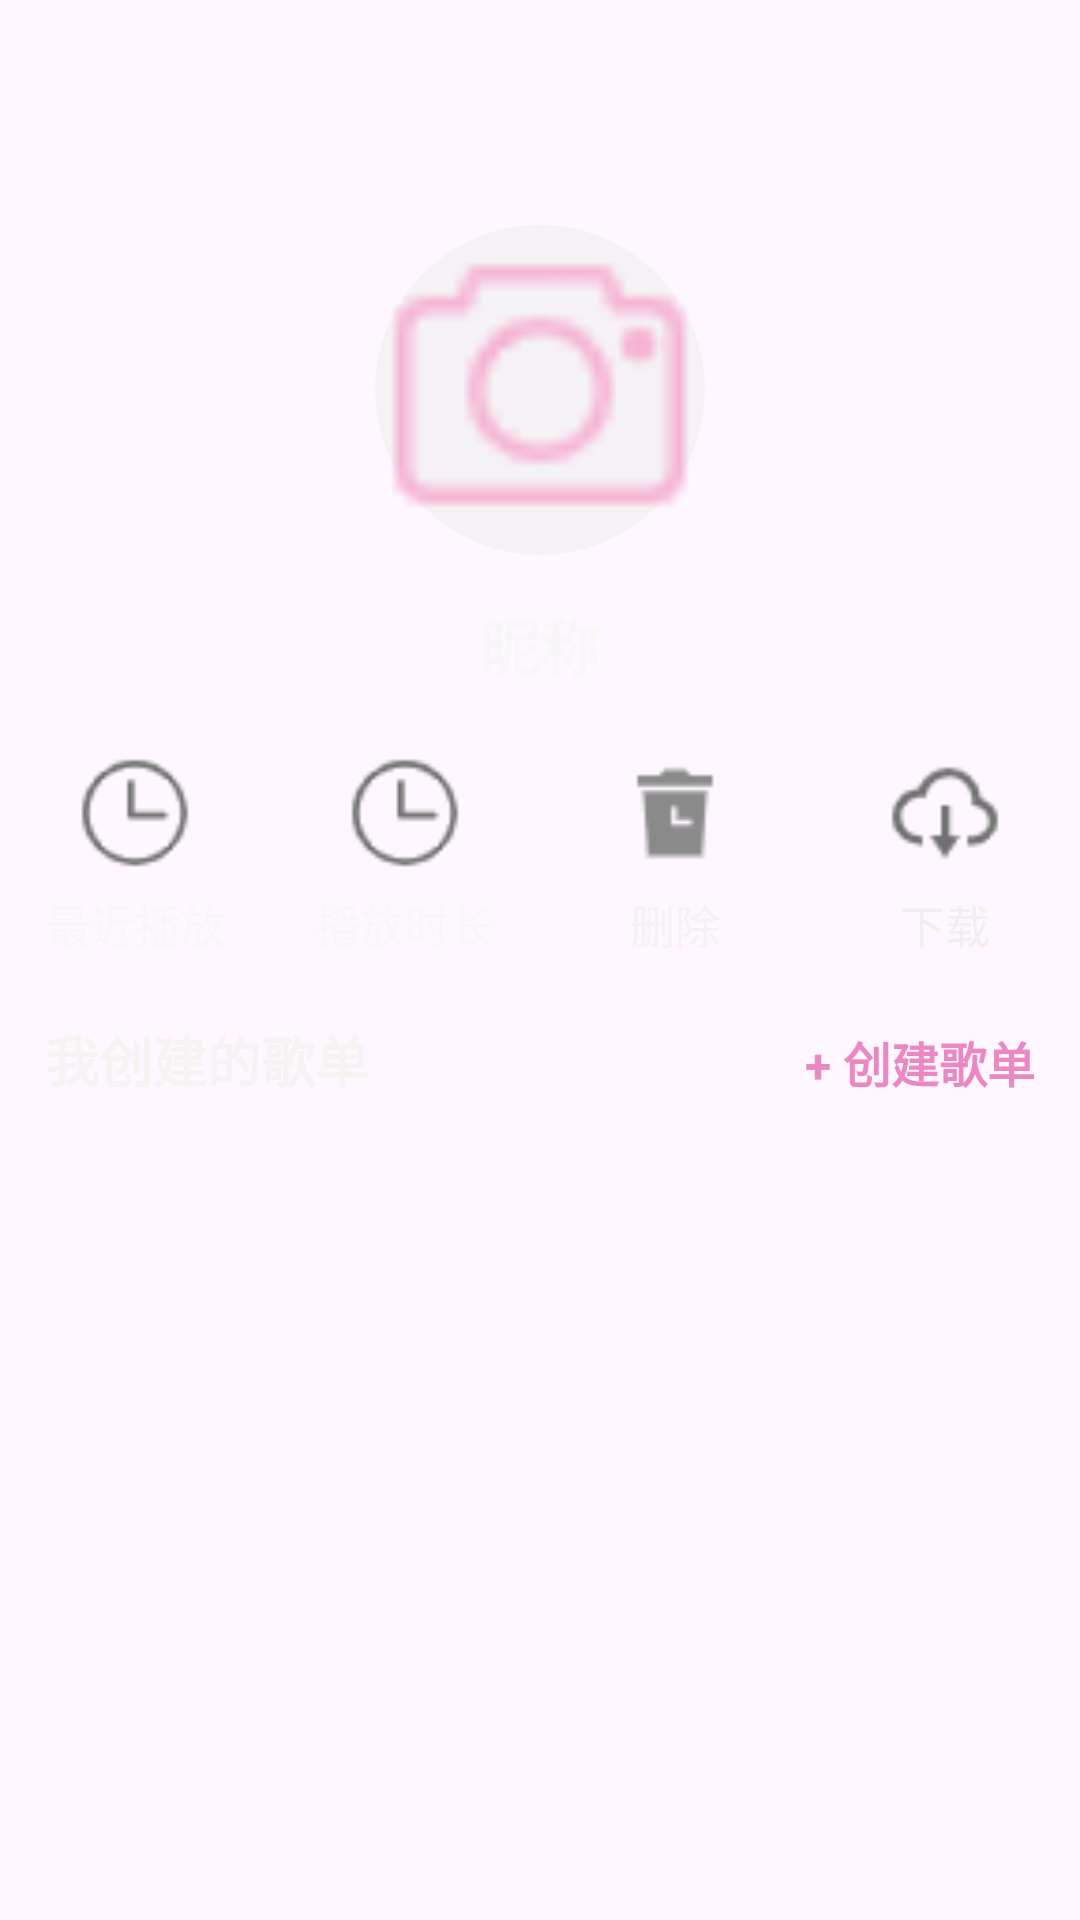

Produce the Android XML layout that renders to this screen, including the resource entries it uses.
<!-- AndroidManifest.xml: application theme Theme.Musicstar -->
<!-- res/layout/my_home.xml -->
<?xml version="1.0" encoding="utf-8"?>
<ScrollView xmlns:android="http://schemas.android.com/apk/res/android"
    android:layout_width="match_parent"
    android:layout_height="match_parent"
    android:fillViewport="true">

    <LinearLayout
        android:layout_width="match_parent"
        android:layout_height="wrap_content"
        android:orientation="vertical"
        android:gravity="center_horizontal">  

        <ImageView
            android:id="@+id/toux"
            android:layout_width="110dp"
            android:layout_height="110dp"
            android:layout_marginTop="75dp"
            android:src="@drawable/photo"
            android:background="@drawable/circle_backgound" />

        <TextView
            android:id="@+id/nic"
            android:layout_width="300dp"
            android:layout_height="30dp"
            android:layout_marginTop="15dp"
            android:gravity="center"
            android:text="昵称"
            android:textColor="#F8F7F7"
            android:textStyle="bold"
            android:textSize="20sp"/>

        
        <LinearLayout
            android:layout_marginTop="15dp"
            android:layout_width="match_parent"
            android:layout_height="80dp"
            android:orientation="horizontal" >

            
            <LinearLayout
                android:id="@+id/music_kaujie"
                android:layout_width="0dp"
                android:layout_height="match_parent"
                android:layout_weight="1"
                android:orientation="vertical"
                android:gravity="center" >

                <ImageView
                    android:id="@+id/music_zuij"
                    android:layout_width="40dp"
                    android:layout_height="40dp"
                    android:src="@drawable/zuij" />

                <TextView
                    android:layout_width="wrap_content"
                    android:layout_height="wrap_content"
                    android:text="最近播放"
                    android:textSize="15sp"
                    android:textColor="#F8F7F7"
                    android:layout_marginTop="6dp" />
            </LinearLayout>
            <LinearLayout
                android:id="@+id/music_kaujie1"
                android:layout_width="0dp"
                android:layout_height="match_parent"
                android:layout_weight="1"
                android:orientation="vertical"
                android:gravity="center" >

                <ImageView
                    android:id="@+id/music_time"
                    android:layout_width="40dp"
                    android:layout_height="40dp"
                    android:src="@drawable/zuij" />

                <TextView
                    android:id="@+id/music_time_text"
                    android:layout_width="wrap_content"
                    android:layout_height="wrap_content"
                    android:text="播放时长"
                    android:textSize="15sp"
                    android:textColor="#F8F7F7"
                    android:layout_marginTop="6dp" />
            </LinearLayout>

            
            <LinearLayout
                android:layout_width="0dp"
                android:layout_height="match_parent"
                android:layout_weight="1"
                android:orientation="vertical"
                android:gravity="center" >

                <ImageView
                    android:id="@+id/music_dele"
                    android:layout_width="40dp"
                    android:layout_height="40dp"
                    android:src="@drawable/delet" />

                <TextView
                    android:layout_width="wrap_content"
                    android:layout_height="wrap_content"
                    android:text="删除"
                    android:textSize="15sp"
                    android:textColor="#F4F2F2"
                    android:layout_marginTop="6dp" />
            </LinearLayout>

            
            <LinearLayout
                android:layout_width="0dp"
                android:layout_height="match_parent"
                android:layout_weight="1"
                android:orientation="vertical"
                android:gravity="center" >

                <ImageView
                    android:id="@+id/music_dow"
                    android:layout_width="40dp"
                    android:layout_height="40dp"
                    android:src="@drawable/dow" />

                <TextView
                    android:layout_width="wrap_content"
                    android:layout_height="wrap_content"
                    android:text="下载"
                    android:textSize="15sp"
                    android:textColor="#F0EEEE"
                    android:layout_marginTop="6dp" />
            </LinearLayout>

        </LinearLayout>

        
        <LinearLayout
            android:layout_width="match_parent"
            android:layout_height="wrap_content"
            android:layout_marginTop="15dp"
            android:orientation="horizontal"
            android:paddingStart="15dp"
            android:paddingEnd="15dp">

            <TextView
                android:layout_width="0dp"
                android:layout_height="wrap_content"
                android:layout_weight="1"
                android:text="我创建的歌单"
                android:textSize="18sp"
                android:textStyle="bold"
                android:textColor="#F6F3F3" />

            <TextView
                android:id="@+id/btn_create_sheet"
                android:layout_width="wrap_content"
                android:layout_height="wrap_content"
                android:text="+ 创建歌单"
                android:textSize="16sp"
                android:textStyle="bold"
                android:textColor="#EB87C3" />
        </LinearLayout>

        
        <androidx.recyclerview.widget.RecyclerView
            android:id="@+id/music_ged"
            android:layout_width="match_parent"
            android:layout_height="wrap_content"
            android:layout_marginTop="10dp"
            android:nestedScrollingEnabled="false"
            android:paddingStart="15dp"
            android:paddingEnd="15dp" />

        
        <androidx.recyclerview.widget.RecyclerView
            android:id="@+id/music_mune"
            android:layout_width="match_parent"
            android:layout_height="wrap_content"
            android:layout_marginTop="25dp"
            android:nestedScrollingEnabled="false"
            android:paddingStart="15dp"
            android:paddingEnd="15dp" />

    </LinearLayout>
</ScrollView>
<!-- resources referenced by this layout -->
<resources>
  <!-- drawable circle_backgound (drawable) -->
  <?xml version="1.0" encoding="utf-8"?>
  <shape xmlns:android="http://schemas.android.com/apk/res/android"
      android:shape="oval">
      <solid android:color="#B3F2F1F1"/>
      <size
          android:width="85dp"
          android:height="85dp"/>
  </shape>
  <!-- drawable delet: png bitmap (drawable, 473 bytes) -->
  <!-- drawable dow: png bitmap (drawable, 992 bytes) -->
  <!-- drawable photo: png bitmap (drawable, 966 bytes) -->
  <!-- drawable zuij: png bitmap (drawable, 1024 bytes) -->
  <style name="Theme.Musicstar" parent="Base.Theme.Musicstar" />
  <style name="Base.Theme.Musicstar" parent="Theme.Material3.DayNight.NoActionBar">
          
          
      </style>
</resources>
